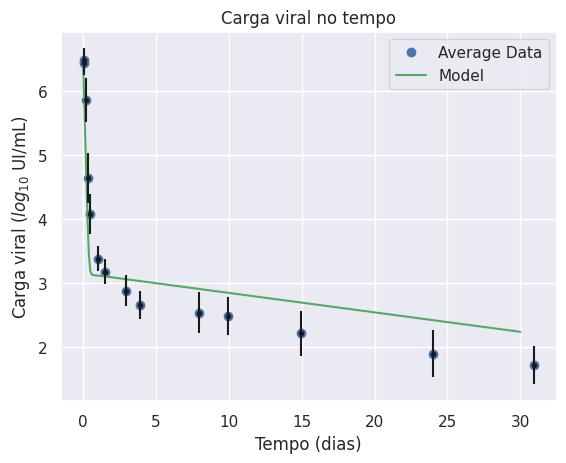

Here is the Python script that generated this plot: (Note: this script raises an exception after producing the figure.)
import matplotlib.pyplot as plt

from scipy.integrate import odeint

import numpy as np

import seaborn as sns

import os

sns.set()


def dinamica_Extracelular(y, t, beta, delta, epsilon, p, c, k):
    
    # inicializa com zeros
    dy = np.zeros(4)
    
    # equacoes: y[0] = T, y[1] = I, y[2] = E, y[3] = V
     
    dy[0] = - beta*y[3]*y[0] 
    dy[1] = k*y[2] - delta*y[1]
    dy[2] = beta*y[3]*y[0] - k*y[2]
    dy[3] = (1 - epsilon)*p*y[1] - c*y[3]  #estava c*y[2]

    return dy

def plot(t_pts, solve):
    
    v = solve[:,3]
    log_v = np.log10(v)
    plt.plot(t_pts, log_v, '-g')
    plt.title("Carga viral no tempo")
    plt.ylabel("Carga viral ($log_{10}$ UI/mL)")
    plt.xlabel("Tempo (dias)")
    plt.legend(["Average Data", "Model"])

    
    return 0
    
def solver(beta, delta, epsilon, p, c, k, days):
    
    # passo
    h = 0.1
    # Dias simulados
    t_range = np.linspace(0, days, int(days/h))
    
    # condicoes iniciais
    T0 = 2.9168*10**6

    #V0  = 10**6.3780 # PATB06  1
    #V0  = 10**6.3541 # PATB16  2
    #V0  = 10**6.4885 # PATB17  3
    #V0  = 10**6.394490 # PATC05  4
    #V0  = 10**6.839431 # PATC06  5
    #V0  = 10**6.424965 # PATC09  6
    V0 = 10 ** 6.47991433  # AVERAGE_PAT

    E0 = beta*T0*V0
    I0 = k*E0
    
    
    yinit = np.array([T0,I0,E0,V0], dtype='f')
        
    return t_range, odeint(dinamica_Extracelular, yinit, t_range, args=(beta, delta, epsilon, p, c, k))

if __name__ == "__main__":
    
    delta = 0.07
    epsilon = 0.999
    p = 12.0
    c = 19.0
    beta = 5*10**-8
    k = 4
    days = 30
    
    t_range, sol = solver(beta, delta, epsilon, p, c, k, days)

    # --- for patient B06
    PATB06 = [6.3780, 6.4109, 5.6277, 4.4948, 3.9268, 3.1973, 2.8537, 2.5340, 2.4378,
              2.3404, 2.3345, 2.2355, 2.0492, 2.1173]

    t_exp1 = [0.04, 0.08, 0.17, 0.33, 0.50, 0.92, 1.50, 2.95, 4.89, 6.88, 8.85, 13.85, 20.86, 27.96]

    # --------------------------------------------------------------------------------------------------------

    # --- for patient B16
    PATB16 = [6.3541, 6.3212, 5.5915, 4.1949, 3.8517, 3.6651, 3.4814, 3.2529, 3.0120,
              3.0302, 2.7528, 2.3838, 2.1818, 1.9243]

    t_exp2 = [0.04, 0.08, 0.17, 0.34, 0.50, 1.00, 1.50, 3.01, 6.01, 7.00, 9.99, 14.00, 20.98, 30.01]

    # --------------------------------------------------------------------------------------------------------

    # --- for patient B17
    PATB17 = [6.4885, 6.5486, 5.6096, 4.4266, 3.8878, 3.2076, 3.1626, 2.9128, 2.8432,
              2.7474, 2.7016, 2.3541, 2.0453, 1.4914]

    t_exp3 = [0.04, 0.08, 0.17, 0.33, 0.50, 1.01, 1.50, 2.99, 6.03, 7.02, 9.98, 14.04, 21.03, 30.03]

    # --------------------------------------------------------------------------------------------------------

    # --- for patient C05
    PATC05 = [6.394490, 6.254302, 5.833741, 4.727484, 3.889414, 3.261501, 3.182415, 2.990339,
              2.609594, 2.527630, 2.743510, 2.694605, 2.227887, 1.863323]

    t_exp4 = [0.04, 0.08, 0.17, 0.33, 0.50, 1.00, 1.50, 2.86, 6.91, 8.86, 9.88, 13.90, 21.87, 30.87]

    # --------------------------------------------------------------------------------------------------------

    # --- for patient C06
    PATC06 = [6.839431, 6.735814, 6.452393, 5.340039, 4.581198, 3.481012, 3.164055, 2.780317, 2.484300,
              2.509203, 2.369216, 1.949390, 1.623249, 1.556303]

    t_exp5 = [0.04, 0.08, 0.17, 0.33, 0.48, 1.00, 1.50, 2.94, 5.99, 7.01, 9.91, 15.00, 22.00, 28.02]

    # --------------------------------------------------------------------------------------------------------

    # --- for patient C09
    PATC09 = [6.424965, 6.303063, 6.028728, 4.642148, 4.349588, 3.484015, 3.243286, 2.816904, 2.576341,
              2.089905, 2.025306, 1.698970, 1.278754, 1.342423]

    t_exp6 = [0.04, 0.08, 0.17, 0.34, 0.50, 1.00, 1.50, 2.96, 3.94, 7.94, 9.95, 14.94, 24.03, 30.94]

    # --------------------------------------------------------------------------------------------------------

    # --- average of pats
    AVERAGE_PATS = [6.47991433, 6.42897983, 5.857277, 4.63766183, 4.08108333, 3.38275467, 3.18124267, 2.88121, 2.66053917,
                 2.54078967, 2.487822, 2.21939417, 1.90103167, 1.7158415]

    #plt.plot(t_exp1, PATB06, 'o')
    #plt.plot(t_exp2, PATB16, 'o')
    #plt.plot(t_exp3, PATB17, 'o')
    #plt.plot(t_exp4, PATC05, 'o')
    #plt.plot(t_exp5, PATC06, 'o')
    #plt.plot(t_exp6, PATC09, 'o')
    plt.plot(t_exp6, AVERAGE_PATS, 'o')


    plot(t_range, sol)


    # Tempo das medicoes e da discretizacao do modelo
    x = [0.04, 0.08, 0.17, 0.34, 0.50, 1.00, 1.50, 2.96, 3.94, 7.94, 9.95, 14.94, 24.03, 30.94]

    # Media do resultado experimental
    y = [6.47991433, 6.42897983, 5.857277, 4.63766183, 4.08108333, 3.38275467,
         3.18124267, 2.88121, 2.66053917, 2.54078967, 2.487822, 2.21939417,
         1.90103167, 1.7158415]

    # Desvio padrao dos dados
    yerr = [0.182129952, 0.182630388, 0.337284052, 0.390495914, 0.307469046, 0.18942229,
            0.200947972, 0.239112485, 0.222385492, 0.324597051, 0.294209462, 0.350716883,
            0.372253077, 0.297196377]

    plt.errorbar(x, y, yerr=yerr, fmt='.k')

    cwd = os.getcwd()
    #plt.savefig("D:\Faculdade\IC\GitHub\PrmFitting\Modelo_celulas_elipticas\Results/Average.png", dpi=300)
    plt.savefig(cwd+"/Modelo_celulas_elipticas/Results/Average.png")
    plt.show()